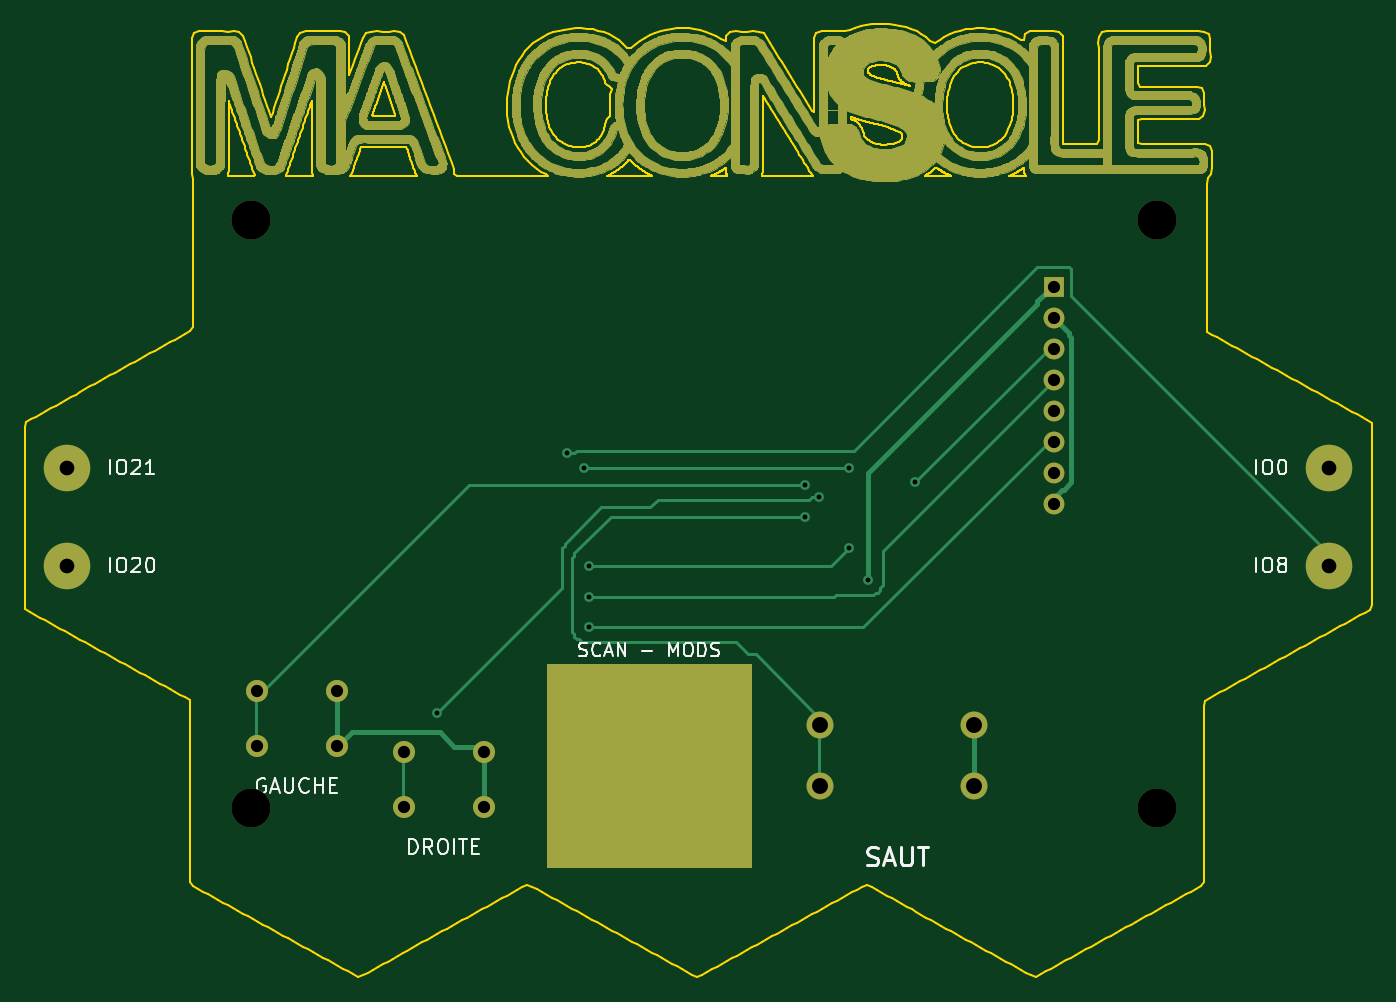
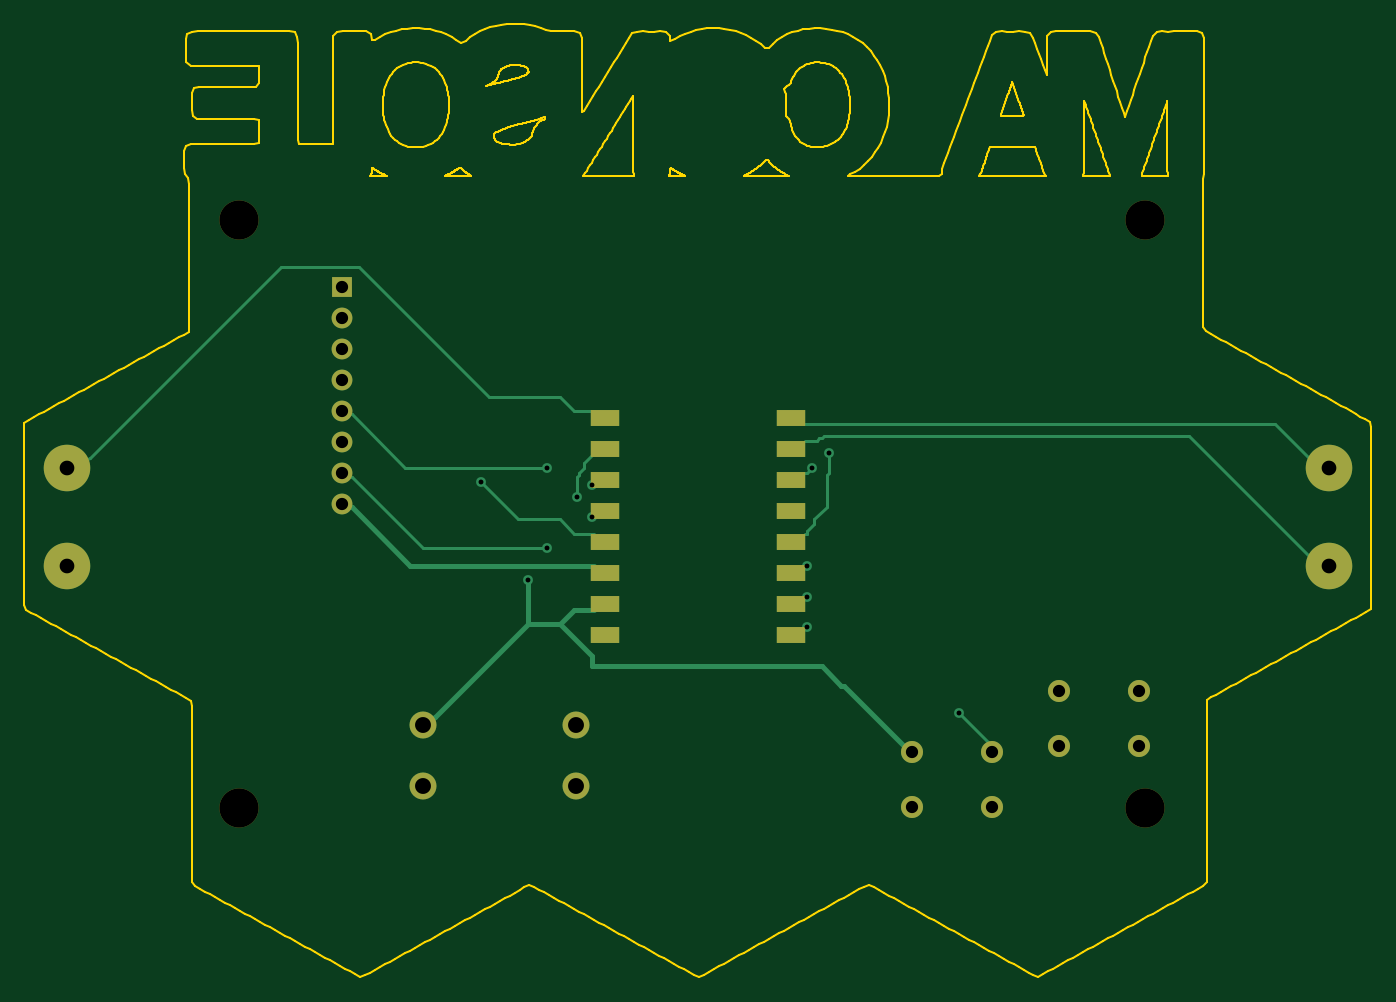
Circuit board: 11 layer files. Board 110.0 x 77.9 mm.
- bottom_copper: c3-tft-meatboy-polygon-tab-B_Cu.gbr (7922 bytes)
- bottom_mask: c3-tft-meatboy-polygon-tab-B_Mask.gbr (2646 bytes)
- paste: c3-tft-meatboy-polygon-tab-B_Paste.gbr (905 bytes)
- bottom_silk: c3-tft-meatboy-polygon-tab-B_Silkscreen.gbr (472 bytes)
- outline: c3-tft-meatboy-polygon-tab-Edge_Cuts.gbr (49373 bytes)
- top_copper: c3-tft-meatboy-polygon-tab-F_Cu.gbr (186433 bytes)
- top_mask: c3-tft-meatboy-polygon-tab-F_Mask.gbr (288993 bytes)
- paste: c3-tft-meatboy-polygon-tab-F_Paste.gbr (471 bytes)
- top_silk: c3-tft-meatboy-polygon-tab-F_Silkscreen.gbr (19131 bytes)
- drill: c3-tft-meatboy-polygon-tab-NPTH.drl (376 bytes)
- drill: c3-tft-meatboy-polygon-tab-PTH.drl (960 bytes)

=== bottom_copper: c3-tft-meatboy-polygon-tab-B_Cu.gbr (7922 bytes, source omitted) ===
=== bottom_mask: c3-tft-meatboy-polygon-tab-B_Mask.gbr ===
%TF.GenerationSoftware,KiCad,Pcbnew,10.0.6*%
%TF.CreationDate,2026-11-08T10:12:50+01:00*%
%TF.ProjectId,c3-tft-meatboy-polygon-tab,63332d74-6674-42d6-9d65-6174626f792d,rev?*%
%TF.SameCoordinates,Original*%
%TF.FileFunction,Soldermask,Bot*%
%TF.FilePolarity,Negative*%
%FSLAX46Y46*%
G04 Gerber Fmt 4.6, Leading zero omitted, Abs format (unit mm)*
G04 Created by KiCad (PCBNEW 10.0.6) date 2026-11-08 10:12:50*
%MOMM*%
%LPD*%
G01*
G04 APERTURE LIST*
%ADD10R,1.700000X1.700000*%
%ADD11C,1.700000*%
%ADD12C,1.800000*%
%ADD13C,2.200000*%
%ADD14C,3.200000*%
%ADD15C,3.800000*%
%ADD16R,2.400000X1.300000*%
%ADD17C,0.350000*%
G04 APERTURE END LIST*
D10*
%TO.C,J3*%
X85550000Y-23420000D03*
D11*
X85550000Y-25960000D03*
X85550000Y-28500000D03*
X85550000Y-31040000D03*
X85550000Y-33580000D03*
X85550000Y-36120000D03*
X85550000Y-38660000D03*
X85550000Y-41200000D03*
%TD*%
D12*
%TO.C,SW1*%
X20500000Y-56450000D03*
X20500000Y-60950000D03*
X27000000Y-56450000D03*
X27000000Y-60950000D03*
%TD*%
%TO.C,SW2*%
X32500000Y-61450000D03*
X32500000Y-65950000D03*
X39000000Y-61450000D03*
X39000000Y-65950000D03*
%TD*%
D13*
%TO.C,SW3*%
X66500000Y-59200000D03*
X66500000Y-64200000D03*
X79000000Y-59200000D03*
X79000000Y-64200000D03*
%TD*%
D14*
%TO.C,MTG1*%
X20000000Y-18000000D03*
%TD*%
%TO.C,MTG2*%
X94000000Y-18000000D03*
%TD*%
%TO.C,MTG3*%
X20000000Y-66000000D03*
%TD*%
%TO.C,MTG4*%
X94000000Y-66000000D03*
%TD*%
D15*
%TO.C,P1*%
X5000000Y-38200000D03*
%TD*%
%TO.C,P2*%
X5000000Y-46200000D03*
%TD*%
%TO.C,P3*%
X108000000Y-38200000D03*
%TD*%
%TO.C,P4*%
X108000000Y-46200000D03*
%TD*%
D16*
%TO.C,U1*%
X64120000Y-34110000D03*
X48880000Y-34110000D03*
X64120000Y-36650000D03*
X48880000Y-36650000D03*
X64120000Y-39190000D03*
X48880000Y-39190000D03*
X64120000Y-41730000D03*
X48880000Y-41730000D03*
X64120000Y-44270000D03*
X48880000Y-44270000D03*
X64120000Y-46810000D03*
X48880000Y-46810000D03*
X64120000Y-49350000D03*
X48880000Y-49350000D03*
X64120000Y-51890000D03*
X48880000Y-51890000D03*
%TD*%
D17*
X85550000Y-23420000D03*
X85550000Y-25960000D03*
X85550000Y-28500000D03*
X85550000Y-31040000D03*
X85550000Y-33580000D03*
X85550000Y-36120000D03*
X85550000Y-38660000D03*
X85550000Y-41200000D03*
X20500000Y-56450000D03*
X20500000Y-60950000D03*
X27000000Y-56450000D03*
X27000000Y-60950000D03*
X32500000Y-61450000D03*
X32500000Y-65950000D03*
X39000000Y-61450000D03*
X39000000Y-65950000D03*
X66500000Y-59200000D03*
X66500000Y-64200000D03*
X79000000Y-59200000D03*
X79000000Y-64200000D03*
X20000000Y-18000000D03*
X94000000Y-18000000D03*
X20000000Y-66000000D03*
X94000000Y-66000000D03*
X5000000Y-38200000D03*
X5000000Y-46200000D03*
X108000000Y-38200000D03*
X108000000Y-46200000D03*
M02*

=== paste: c3-tft-meatboy-polygon-tab-B_Paste.gbr ===
%TF.GenerationSoftware,KiCad,Pcbnew,10.0.6*%
%TF.CreationDate,2026-11-08T10:12:50+01:00*%
%TF.ProjectId,c3-tft-meatboy-polygon-tab,63332d74-6674-42d6-9d65-6174626f792d,rev?*%
%TF.SameCoordinates,Original*%
%TF.FileFunction,Paste,Bot*%
%TF.FilePolarity,Positive*%
%FSLAX46Y46*%
G04 Gerber Fmt 4.6, Leading zero omitted, Abs format (unit mm)*
G04 Created by KiCad (PCBNEW 10.0.6) date 2026-11-08 10:12:50*
%MOMM*%
%LPD*%
G01*
G04 APERTURE LIST*
%ADD10R,2.400000X1.300000*%
G04 APERTURE END LIST*
D10*
%TO.C,U1*%
X64120000Y-34110000D03*
X48880000Y-34110000D03*
X64120000Y-36650000D03*
X48880000Y-36650000D03*
X64120000Y-39190000D03*
X48880000Y-39190000D03*
X64120000Y-41730000D03*
X48880000Y-41730000D03*
X64120000Y-44270000D03*
X48880000Y-44270000D03*
X64120000Y-46810000D03*
X48880000Y-46810000D03*
X64120000Y-49350000D03*
X48880000Y-49350000D03*
X64120000Y-51890000D03*
X48880000Y-51890000D03*
%TD*%
M02*

=== bottom_silk: c3-tft-meatboy-polygon-tab-B_Silkscreen.gbr ===
%TF.GenerationSoftware,KiCad,Pcbnew,10.0.6*%
%TF.CreationDate,2026-11-08T10:12:50+01:00*%
%TF.ProjectId,c3-tft-meatboy-polygon-tab,63332d74-6674-42d6-9d65-6174626f792d,rev?*%
%TF.SameCoordinates,Original*%
%TF.FileFunction,Legend,Bot*%
%TF.FilePolarity,Positive*%
%FSLAX46Y46*%
G04 Gerber Fmt 4.6, Leading zero omitted, Abs format (unit mm)*
G04 Created by KiCad (PCBNEW 10.0.6) date 2026-11-08 10:12:50*
%MOMM*%
%LPD*%
G01*
G04 APERTURE LIST*
G04 APERTURE END LIST*
M02*

=== outline: c3-tft-meatboy-polygon-tab-Edge_Cuts.gbr (49373 bytes, source omitted) ===
=== top_copper: c3-tft-meatboy-polygon-tab-F_Cu.gbr (186433 bytes, source omitted) ===
=== top_mask: c3-tft-meatboy-polygon-tab-F_Mask.gbr (288993 bytes, source omitted) ===
=== paste: c3-tft-meatboy-polygon-tab-F_Paste.gbr ===
%TF.GenerationSoftware,KiCad,Pcbnew,10.0.6*%
%TF.CreationDate,2026-11-08T10:12:50+01:00*%
%TF.ProjectId,c3-tft-meatboy-polygon-tab,63332d74-6674-42d6-9d65-6174626f792d,rev?*%
%TF.SameCoordinates,Original*%
%TF.FileFunction,Paste,Top*%
%TF.FilePolarity,Positive*%
%FSLAX46Y46*%
G04 Gerber Fmt 4.6, Leading zero omitted, Abs format (unit mm)*
G04 Created by KiCad (PCBNEW 10.0.6) date 2026-11-08 10:12:50*
%MOMM*%
%LPD*%
G01*
G04 APERTURE LIST*
G04 APERTURE END LIST*
M02*

=== top_silk: c3-tft-meatboy-polygon-tab-F_Silkscreen.gbr (19131 bytes, source omitted) ===
=== drill: c3-tft-meatboy-polygon-tab-NPTH.drl ===
M48
; DRILL file KiCad 10.0.6 date 2026-11-08T10:12:51
; FORMAT={-:-/ absolute / metric / decimal}
; #@! TF.CreationDate,2026-11-08T10:12:51+01:00
; #@! TF.GenerationSoftware,Kicad,Pcbnew,10.0.6
; #@! TF.FileFunction,NonPlated,1,2,NPTH
FMAT,2
METRIC
; #@! TA.AperFunction,NonPlated,NPTH,ComponentDrill
T1C3.200
%
G90
G05
T1
X20.0Y-18.0
X20.0Y-66.0
X94.0Y-18.0
X94.0Y-66.0
M30

=== drill: c3-tft-meatboy-polygon-tab-PTH.drl ===
M48
; DRILL file KiCad 10.0.6 date 2026-11-08T10:12:51
; FORMAT={-:-/ absolute / metric / decimal}
; #@! TF.CreationDate,2026-11-08T10:12:51+01:00
; #@! TF.GenerationSoftware,Kicad,Pcbnew,10.0.6
; #@! TF.FileFunction,Plated,1,2,PTH
FMAT,2
METRIC
; #@! TA.AperFunction,Plated,PTH,ViaDrill
T1C0.400
; #@! TA.AperFunction,Plated,PTH,ComponentDrill
T2C1.000
; #@! TA.AperFunction,Plated,PTH,ComponentDrill
T3C1.200
; #@! TA.AperFunction,Plated,PTH,ComponentDrill
T4C1.300
%
G90
G05
T1
X35.2Y-58.2
X45.8Y-37.0
X47.2Y-38.2
X47.6Y-46.2
X47.6Y-48.8
X47.6Y-51.2
X65.2Y-39.6
X65.2Y-42.2
X66.4Y-40.6
X68.8Y-38.2
X68.8Y-44.8
X70.4Y-47.4
X74.2Y-39.4
T2
X20.5Y-56.45
X20.5Y-60.95
X27.0Y-56.45
X27.0Y-60.95
X32.5Y-61.45
X32.5Y-65.95
X39.0Y-61.45
X39.0Y-65.95
X85.55Y-23.42
X85.55Y-25.96
X85.55Y-28.5
X85.55Y-31.04
X85.55Y-33.58
X85.55Y-36.12
X85.55Y-38.66
X85.55Y-41.2
T3
X5.0Y-38.2
X5.0Y-46.2
X108.0Y-38.2
X108.0Y-46.2
T4
X66.5Y-59.2
X66.5Y-64.2
X79.0Y-59.2
X79.0Y-64.2
M30
